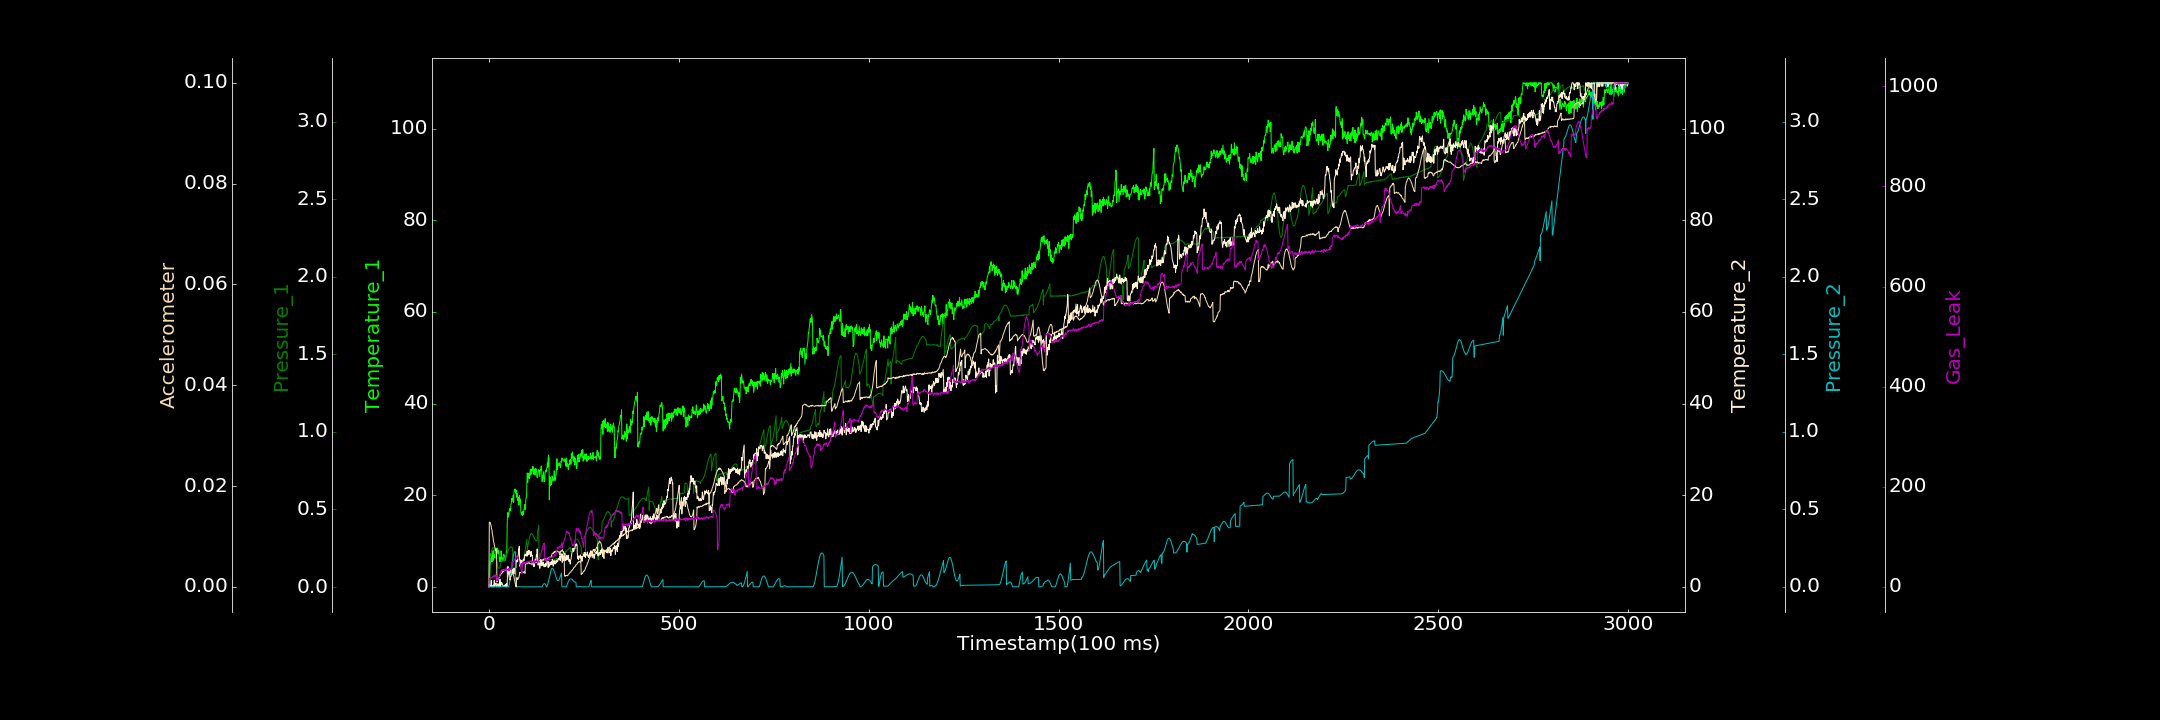

Data behind this chart, as committed beside it:
0.000000000, 0.000000000, 0.001432461, 0.000000000, 0.000220204, 0.000000000, 0.042186392
1, 0.4706, 0.1468, 0.597, 0.000003290, 0.01281, 16.86
2, 1.326, 0.1627, 0.4252, 0.00003827, 0.01276, 14.81
3, 4.545, 0.1757, 0.000000000, 0.00021, 0.0128, 14.21
4, 5.586, 0.1925, 0.2337, 0.0001977, 0.01251, 16.92
5, 7.217, 0.2069, 0.06724, 0.00003519, 0.01232, 18.45
6, 5.938, 0.2197, 1.377, 0.00007391, 0.01195, 18.31
7, 5.486, 0.2323, 0.02471, 0.000000158, 0.01147, 18.34
8, 7.177, 0.2412, 0.000000000, 0.0003576, 0.01125, 17.65
9, 5.495, 0.2493, 0.000000000, 0.000000000, 0.01054, 17.42
10, 7.056, 0.2521, 0.2484, 0.00009213, 0.01013, 20.85
11, 7.926, 0.2538, 0.000000000, 0.0002777, 0.009678, 20.58
12, 5.799, 0.2536, 0.3892, 0.0002031, 0.008981, 21.63
13, 6.426, 0.2493, 0.000000000, 0.000000000, 0.008785, 22.9
14, 6.576, 0.2423, 1.413, 0.00007224, 0.008311, 20.7
15, 7.053, 0.2312, 0.000000000, 0.0001677, 0.007962, 22.72
16, 6.339, 0.2217, 0.1345, 0.0002008, 0.007666, 23.1
17, 6.638, 0.2108, 0.7778, 0.000000000, 0.007297, 24.1
18, 8.466, 0.1946, 0.7605, 0.000000000, 0.007407, 20.71
19, 6.309, 0.183, 0.8115, 0.00005553, 0.007172, 19.63
20, 7.235, 0.1697, 0.000000000, 0.000000000, 0.007365, 23.04
21, 8.245, 0.155, 0.000000000, 0.000000000, 0.000956, 12.31
22, 8.493, 0.1457, 0.1897, 0.000000000, 0.00106, 13.55
23, 8.318, 0.1346, 0.664, 0.00006008, 0.001441, 12.01
24, 7.258, 0.127, 0.5636, 0.000000000, 0.001422, 15.81
25, 7.896, 0.122, 0.6305, 0.000000000, 0.001731, 18.3
26, 7.899, 0.1201, 0.000000000, 0.000000000, 0.001763, 18.16
27, 6.225, 0.1208, 0.1678, 0.0001816, 0.001763, 20.01
28, 5.544, 0.1237, 0.000000000, 0.00007004, 0.002026, 20.49
29, 6.468, 0.1287, 1.644, 0.000000000, 0.002157, 25.96
30, 5.553, 0.1419, 0.05611, 0.000000000, 0.002292, 27.18
31, 5.592, 0.1503, 0.4539, 0.000086, 0.002433, 27.51
32, 7.843, 0.1615, 0.3785, 0.000000000, 0.002556, 33.41
33, 6.767, 0.1763, 0.9811, 0.0001439, 0.002568, 33.38
34, 6.334, 0.1666, 0.8582, 0.0001379, 0.002769, 31.12
35, 5.796, 0.166, 0.6454, 0.000000000, 0.00276, 34.49
36, 6.3, 0.1669, 0.4701, 0.000000000, 0.002855, 33.27
37, 5.672, 0.1692, 0.07921, 0.000000000, 0.003167, 33.19
38, 7.03, 0.1713, 0.06738, 0.000000000, 0.002996, 34.19
39, 7.086, 0.1733, 0.1542, 0.000000000, 0.003107, 33.1
40, 6.965, 0.1761, 0.2505, 0.000000000, 0.003219, 35.3
41, 6.787, 0.1807, 0.09084, 0.0001471, 0.003336, 32.74
42, 5.665, 0.1849, 0.3842, 0.0001164, 0.003233, 34.06
43, 6.03, 0.1903, 0.0646, 0.000000000, 0.00343, 35.11
44, 6.433, 0.1924, 0.4856, 0.000000000, 0.003397, 35.59
45, 6.51, 0.1999, 0.000000000, 0.000000000, 0.003448, 33.06
46, 7.742, 0.2078, 0.75, 0.000000000, 0.00339, 38.15
47, 7.882, 0.2142, 0.000000000, 0.0002608, 0.003474, 33.35
48, 13.51, 0.2201, 0.1487, 0.0001617, 0.003397, 34.86
49, 16.01, 0.2274, 3.143, 0.0001837, 0.001619, 34.16
50, 16.21, 0.2331, 4.432, 0.00007273, 0.002079, 34.29
51, 15.21, 0.2361, 3.837, 0.000000000, 0.002675, 33.46
52, 15.52, 0.242, 3.541, 0.003074, 0.00293, 36.79
53, 16.17, 0.2473, 2.69, 0.01052, 0.003231, 31.86
54, 17.06, 0.2497, 3.916, 0.02053, 0.003561, 35.93
55, 17.03, 0.2527, 2.887, 0.03347, 0.001387, 35.21
56, 16.56, 0.2553, 2.961, 0.04933, 0.001352, 35.84
57, 17, 0.2578, 3.477, 0.06638, 0.001953, 35.02
58, 18.02, 0.2595, 3.155, 0.08512, 0.002037, 35.57
59, 18.35, 0.2568, 3.895, 0.1053, 0.002336, 34.75
60, 19.27, 0.2555, 3.024, 0.1251, 0.002574, 37.89
... 2,939 more rows
